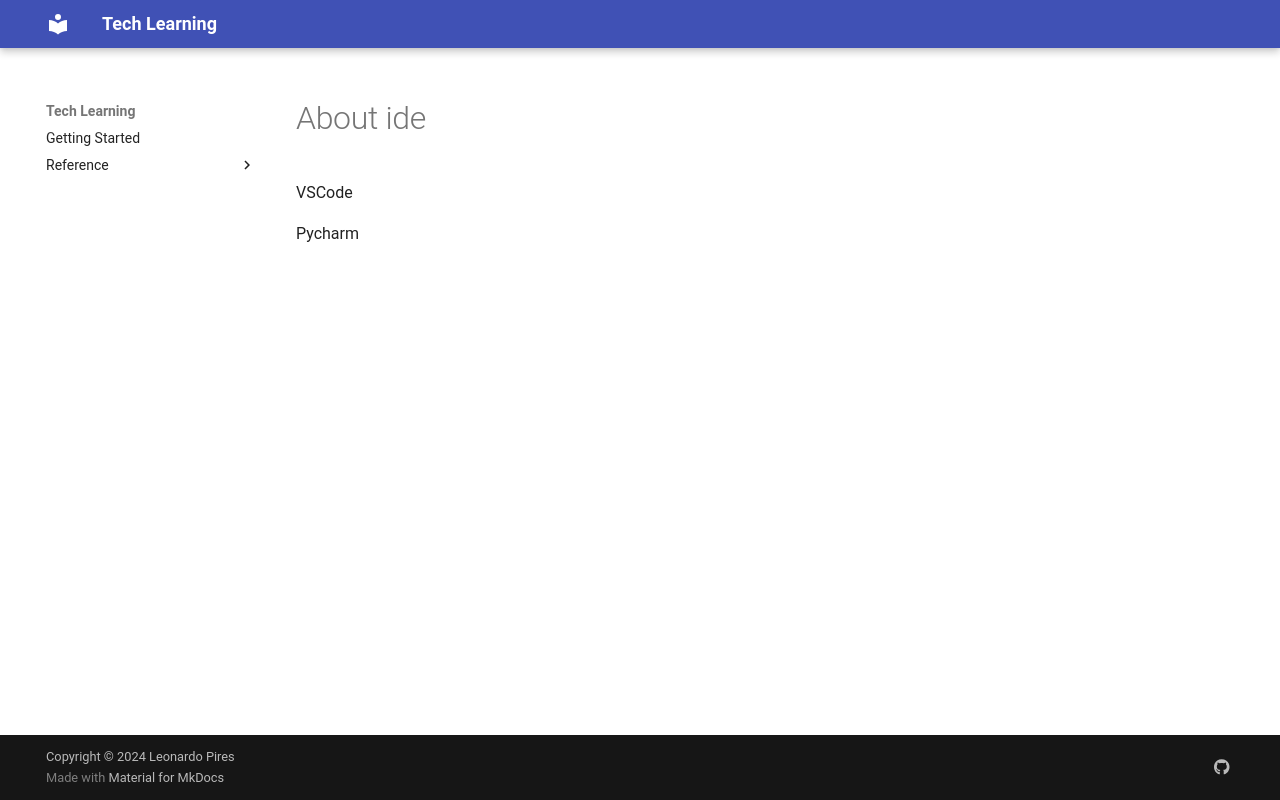

repository: LeoRP-12/tech-teaching · page: about-ide/index.html · generator: mkdocs

VSCode


Pycharm
